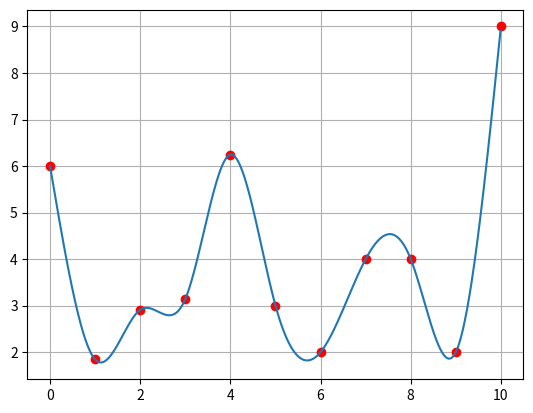

Python code for this plot:
import matplotlib.pyplot as plt 
import numpy as np

def TDMAsolve(a, b, c, f):
    n = len(f)
    alpha = [-c[0] / b[0]]
    beta  = [ f[0] / b[0]]
    
    for i in range(1, n):
        alpha.append(-c[i] / (b[i] + a[i] * alpha[i - 1]))
        beta.append((f[i] - a[i] * beta[i - 1]) / (b[i] + a[i] * alpha[i - 1]))
    
    x = [None] * n
    x[n - 1] = beta[n - 1]
    for i in range(n - 2, -1, -1):
        x[i] = alpha[i] * x[i + 1] + beta[i]
    
    return x

class Spline:
    def __init__(self, x0, h, y):
        n = len(y)
        self.x0 = x0
        self.h = h
        self.coef = [[y[i], None, 0, None] for i in range(n - 1)]
        
        a = [h for i in range(2, n)]
        a[0] = 0
        b = [4 * h for i in range(2, n)]
        c = [h for i in range(2, n)]
        c[n - 3] = 0
        f = [3 * ((y[i] - y[i - 1]) / h - (y[i - 1] - y[i - 2]) / h) for i in range(2, n)]
        
        ci = TDMAsolve(a, b, c, f)
        for i in range(1, n - 1):
            self.coef[i][2] = ci[i - 1]
        
        for i in range(n - 2):
            self.coef[i][1] = ((y[i + 1] - y[i]) / h 
                               - h * (self.coef[i + 1][2] 
                               + 2 * self.coef[i][2]) / 3)
                              
            self.coef[i][3] = (self.coef[i + 1][2] 
                              - self.coef[i][2]) / 3 / h
        
        self.coef[n - 2][1] = ((y[n - 1] - y[n - 2]) / h 
                               - 2 / 3 * h * self.coef[n - 2][2])
        
        self.coef[n - 2][3] = -self.coef[n - 2][2] / 3 / h
        
        
    def __call__(self, x):
        index = int((x - self.x0) / self.h)
        x = x - self.x0 - index * self.h

        coef = self.coef[index]
        
        return coef[0] + coef[1] * x + coef[2] * x ** 2 + coef[3] * x ** 3
    
            
if __name__ == '__main__':
    y = [6, 1.8415, 2.9093, 3.1411, 6.2432, 3, 2, 4, 4, 2, 9]
    x_start = 0
    x_step = 1
    s = Spline(x_start, x_step, y)
    
    xrange = np.arange(x_start, x_start + len(y) * x_step - x_step, 0.01)
    
    plt.plot(np.arange(x_start, x_start + len(y) * x_step, x_step), y, 'ro')
    plt.plot(xrange, [s(x) for x in xrange])
    plt.grid()
    
    plt.show()
